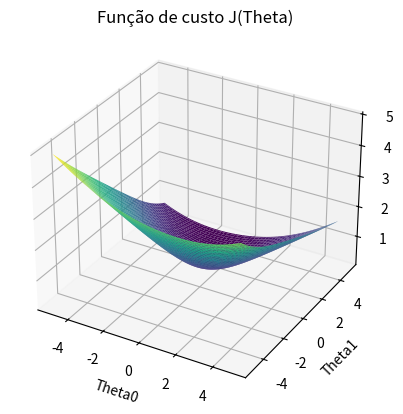

This chart was generated by the following Python code:
import numpy as np
import matplotlib.pyplot as plt

# Conjunto de dados {(x,y)}
mean0, std0 = -0.4, 0.5
mean1, std1 = 0.9, 0.3
m = 200

x1s = np.random.randn(m // 2) * std1 + mean1
x0s = np.random.randn(m // 2) * std0 + mean0
xs = np.hstack((x1s, x0s))

ys = np.hstack((np.ones(m // 2), np.zeros(m // 2)))

def sigmoid(z):
    return 1 / (1 + np.exp(-z))

def h(x, theta):
    return sigmoid(np.dot(x, theta))

def cost(h, y):
    return (-y * np.log(h) - (1 - y) * np.log(1 - h)).mean()

def J(theta, xs, ys):
    return cost(h(xs, theta), ys)

# Criar uma grade de valores de theta
theta0_values = np.linspace(-5, 5, 100)
theta1_values = np.linspace(-5, 5, 100)
theta0_grid, theta1_grid = np.meshgrid(theta0_values, theta1_values)
cost_grid = np.zeros_like(theta0_grid)

# Calcular o custo para cada combinação de theta
for i in range(len(theta0_values)):
    for j in range(len(theta1_values)):
        theta = np.array([theta0_values[i], theta1_values[j]])
        cost_grid[j, i] = J(theta, np.c_[np.ones(xs.shape), xs], ys)

# Plotar a função de custo em 3D
fig = plt.figure()
ax = fig.add_subplot(111, projection='3d')
ax.plot_surface(theta0_grid, theta1_grid, cost_grid, cmap='viridis')
ax.set_xlabel('Theta0')
ax.set_ylabel('Theta1')
ax.set_zlabel('Custo')
ax.set_title('Função de custo J(Theta)')
plt.show()

